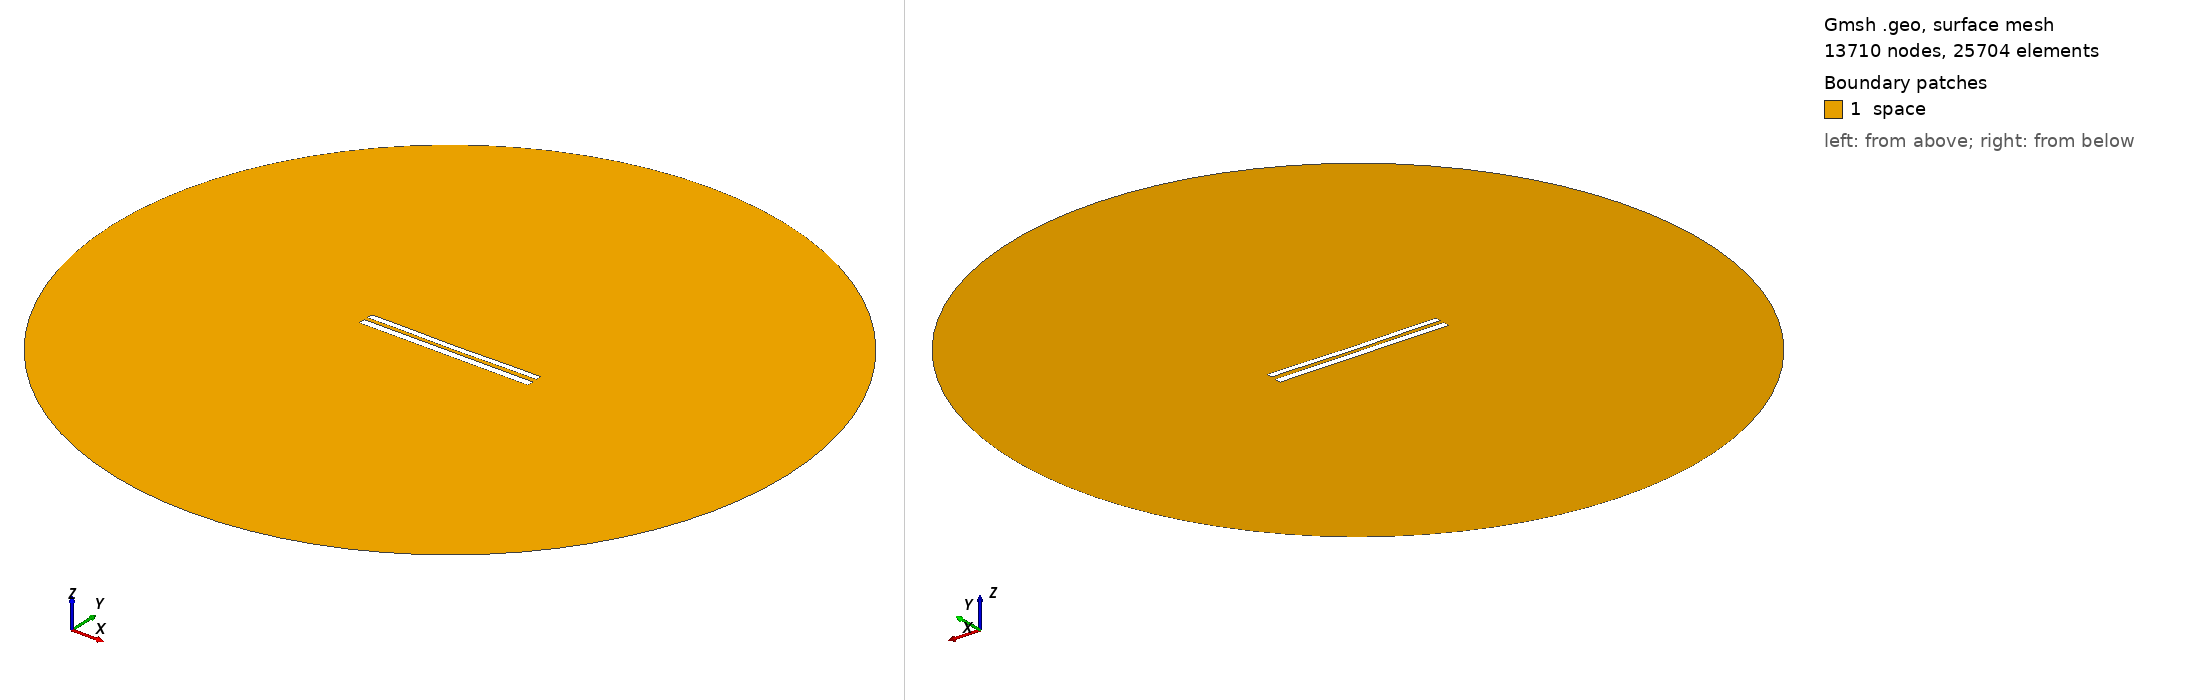

Gmsh geometry script, surface-meshed: 13710 nodes, 25704 surface elements. Boundary patches (legend numbers): 1 space. Left view from above one corner, right view from below the opposite corner. Legend entries are the model's physical surfaces. The drawing asked Gmsh for element sizes between 1% and 20% of the model's largest extent; the script's own settings can give other sizes.

=== 8639.geo (drawn) ===
//---------------------------------------
// Geometry kernel
//---------------------------------------

SetFactory("OpenCASCADE");



//---------------------------------------
// Parameters of the geometry
//---------------------------------------

// Overetch of the upper plate
overetch = 0.25;

// Distance between the plates
distance = 2.25;

// Discretization over the x axis (for the deformation)
nx = 50; 

// Length of the plate
L = 100 - overetch; 

// Number of modes
n = 4; 

// 1st mode coefficient
coeff(1) = 0.15;
beta(1) = 0.596864 * 3.1415926535 / L;

// 2nd mode coefficient
coeff(2) = -0.15;
beta(2) = 1.49418 * 3.1415926535 / L;

// 3rd mode coefficient
coeff(3) = 0.0;
beta(3) = 2.50025 * 3.1415926535 / L;

// 4th mode coefficient
coeff(4) = 0.07499999999999998;
beta(4) = 3.49999 * 3.1415926535 / L;



//---------------------------------------
// Upper plate (deformed rectangle)
//---------------------------------------

// Coordiantes of the upper plate
xmin = -50;
xmax = 50 - overetch;

// Height of the upper plate
yheight = 4 - 2 * overetch;

// Indexes of the points
UpperID[] = {};
LowerID[] = {};
LeftID[] = {};
RightID[] = {};

// Point index
p = 1;

// Horizontal edges
For i In {1:nx}
    x = xmin + (i-1)*(xmax - xmin)/(nx-1);

    y_bottom = distance / 2 + overetch;
    For j In {1:n}
        C = (Cosh(beta(j)*L) + Cos(beta(j)*L)) / (Sinh(beta(j)*L) + Sin(beta(j)*L));
        y_bottom  = y_bottom + coeff(j) * (Cosh(beta(j)*(x+50)) - Cos(beta(j)*(x+50)) - C * (Sinh(beta(j)*(x+50)) - Sin(beta(j)*(x+50))));
    EndFor

    y_top = y_bottom + yheight;

    Point(p) = {x, y_top, 0, 1.0};
    UpperID[i] = p;
    p = p + 1;

    Point(p) = {x, y_bottom, 0, 1.0};
    LowerID[i] = p;
    p = p + 1;
EndFor

// Create point lists
UpperPts[] = {}; LowerPts[] = {};
For i In {1:nx}
  UpperPts[] += {UpperID[i]};
  LowerPts[] += {LowerID[i]};
EndFor

// Build splines
Spline(1) = {UpperPts[]};
Spline(2) = {LowerPts[]};
Line(3) = {LowerPts[nx-1], UpperPts[nx-1]};
Line(4) = {LowerPts[0], UpperPts[0]};

// Build the plane surface
Curve Loop(1) = {2, 3, -1, -4};
Plane Surface(1) = {1};



//---------------------------------------
// Lower plate (rectangle)
//---------------------------------------

// Vertices
Point(1001) = {-50, -1, 0, 1.0};
Point(1002) = { 50, -1, 0, 1.0};
Point(1003) = { 50,  -5, 0, 1.0};
Point(1004) = {-50,  -5, 0, 1.0};

// Edges
Line(5) = {1001, 1002};
Line(6) = {1002, 1003};
Line(7) = {1003, 1004};
Line(8) = {1004, 1001};

// Plane surface
Line Loop(2) = {5, 6, 7, 8};
Plane Surface(2) = {2}; 



//---------------------------------------
// Outer (fictious) boundary
//---------------------------------------

// Points
Point(1005) = {0, 0, 0};       // Center
Point(1006) = {200, 0, 0};     // Start point
Point(1007) = {0, 200, 0};     // 90 degrees
Point(1008) = {-200, 0, 0};    // 180 degrees
Point(1009) = {0, -200, 0};    // 270 degrees

// Circle arcs (each needs start, center, end)
Circle(9) = {1006, 1005, 1007};
Circle(10) = {1007, 1005, 1008};
Circle(11) = {1008, 1005, 1009};
Circle(12) = {1009, 1005, 1006};

// Plane surface for the entire domain
Curve Loop(3) = {9, 10, 11, 12};
Surface(3) = {3};

// Subtract the plates from the whole domain to obtain the actual domain where we want to solve the equations
BooleanDifference{ Surface{3}; Delete; }{ Surface{1}; Surface{2}; Delete; }




//---------------------------------------
// Transfinite Lines/Curves
//---------------------------------------

// Set the number of points on the boundaries
r = 7;

// Plates
Transfinite Curve {1, 2} = 50*r Using Progression 1;
Transfinite Curve {3, 4} = 2*r Using Progression 1;
Transfinite Line {5, 7} = 50*r Using Progression 1;
Transfinite Line {6, 8} = 2*r Using Progression 1;

// Outer boundary
Transfinite Line {9, 10, 11, 12} = 20 Using Progression 1;



//---------------------------------------
// Physical groups
//---------------------------------------                

// Physical curves (boundaries)
Physical Line("force_segment", 10) = {2};
Physical Line("upper_plate", 11) = {1, 3, 4};
Physical Line("lower_plate", 12) = {5, 6, 7, 8};
Physical Line("boundary", 20) = {9, 10, 11, 12};

// Physical Surfaces
Physical Surface("space", 30) = {3};



//---------------------------------------
// 6. Generate the Mesh
//---------------------------------------

// 2D mesh generation
Mesh 2;
